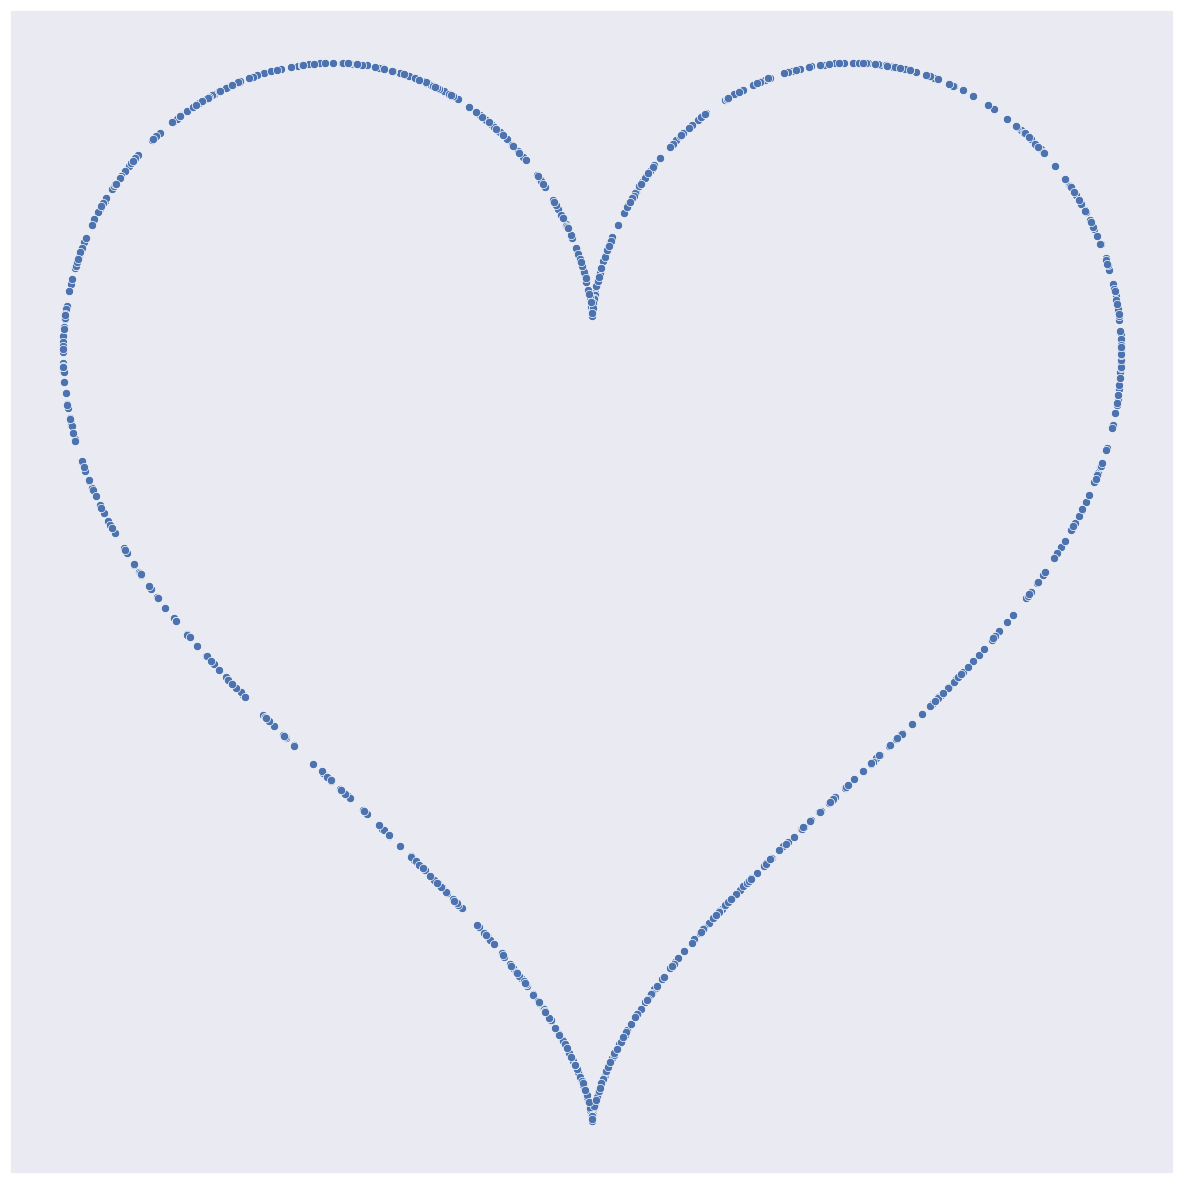

This chart was generated by the following Python code: (Note: this script raises an exception after producing the figure.)
##################### Image Creation #####################
import numpy as np
import pandas as pd
import math
from random import uniform
import seaborn as sns
import matplotlib.pyplot as plt
#%matplotlib inline

## Create the plot and save as image
sns.set(rc={'figure.figsize':(12,12)})
#sns.set(rc={'figure.figsize':(5,5)})

TRAIN_DATA_COUNT = 1024
theta = np.array([uniform(0, 2 * np.pi) for _ in range(TRAIN_DATA_COUNT)])# np.linspace(0, 2 * np.pi, 100)

##Generating x and y data
x = 16 * (np.sin(theta) ** 3)
y = 13 * np.cos(theta) - 5 * np.cos(2*theta) - 2 * np.cos(3*theta) - np.cos(4*theta)
#ax = sns.scatterplot(x=x, y=y)
ax = sns.scatterplot(x=x, y=y, markers=".")
ax.get_xaxis().set_visible(False)
ax.get_yaxis().set_visible(False)
plt.tight_layout()

plt.savefig("./data/heart/heart_01.jpg", bbox_inches='tight')